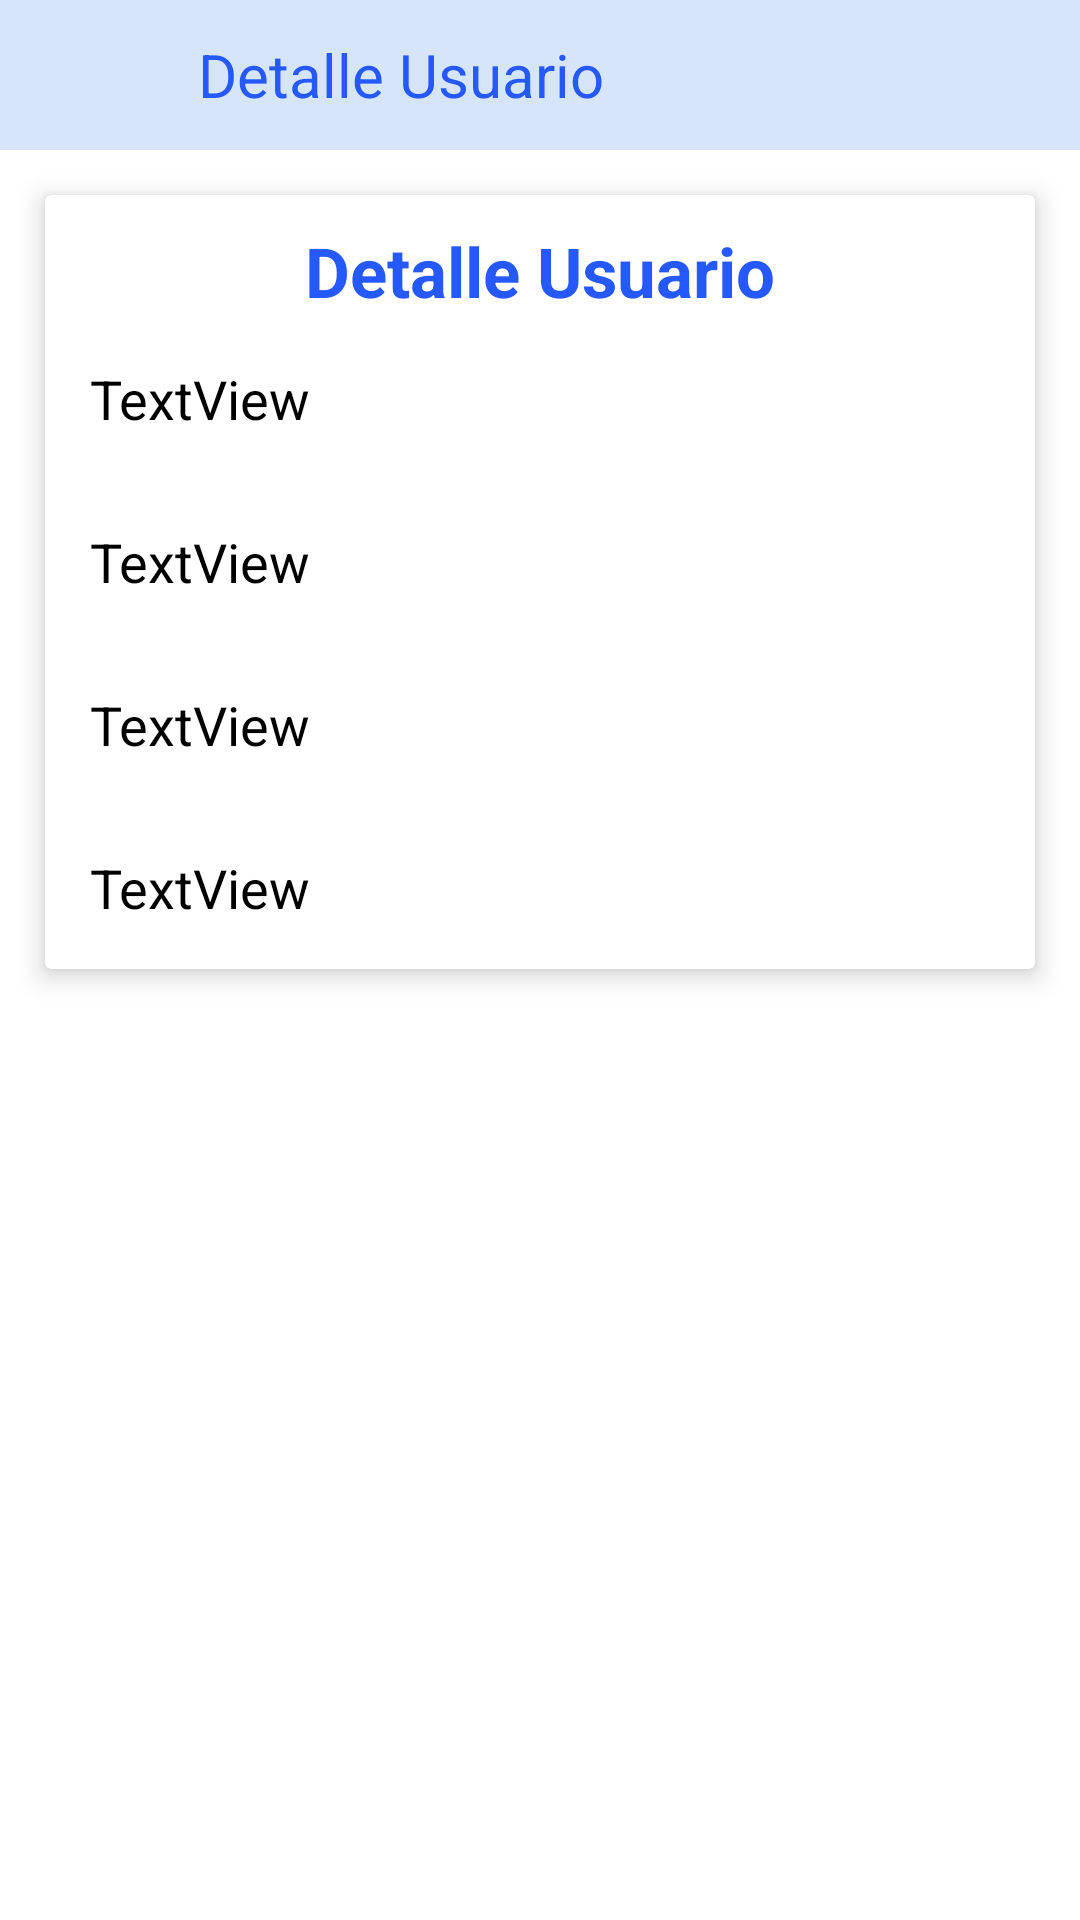

Android layout source for this screen:
<!-- AndroidManifest.xml: application theme Theme.MiniBar -->
<!-- res/layout/activity_detalle_usuario.xml -->
<?xml version="1.0" encoding="utf-8"?>
<androidx.constraintlayout.widget.ConstraintLayout xmlns:android="http://schemas.android.com/apk/res/android"
    xmlns:app="http://schemas.android.com/apk/res-auto"
    xmlns:tools="http://schemas.android.com/tools"
    android:layout_width="match_parent"
    android:layout_height="match_parent"
    tools:context=".Vista.Administrador.GestionUsuarios.DetalleUsuario">

    <com.google.android.material.appbar.AppBarLayout
        android:id="@+id/appbarDetalleUsuario"
        android:layout_width="match_parent"
        android:layout_height="50dp"
        app:layout_constraintTop_toTopOf="parent">

        <com.google.android.material.appbar.MaterialToolbar
            android:layout_width="match_parent"
            android:layout_height="match_parent"
            android:background="@color/azulPalido">

            <Button
                android:id="@+id/btnRegresarDETU"
                style="@style/Widget.Material3.Button.TextButton"
                android:layout_width="50dp"
                android:layout_height="50dp"
                android:drawableLeft="@drawable/ic_icono_regresar"
                android:drawableTint="@color/azulOscuro"
                app:rippleColor="@color/azulClaro" />

            <TextView
                android:layout_width="wrap_content"
                android:layout_height="wrap_content"
                android:text="Detalle Usuario"
                android:textSize="20sp"
                android:textColor="@color/azulOscuro" />
        </com.google.android.material.appbar.MaterialToolbar>

    </com.google.android.material.appbar.AppBarLayout>

    <androidx.cardview.widget.CardView
        android:layout_width="match_parent"
        android:layout_height="wrap_content"
        app:layout_constraintTop_toBottomOf="@id/appbarDetalleUsuario"
        android:layout_marginTop="30dp"
        android:layout_margin="15dp"
        app:cardElevation="5dp">

        <LinearLayout
            android:layout_width="match_parent"
            android:layout_height="match_parent"
            android:orientation="vertical">

            <TextView
                android:layout_width="match_parent"
                android:layout_height="wrap_content"
                android:layout_marginTop="10dp"
                android:gravity="center_horizontal"
                android:text="Detalle Usuario"
                android:textColor="@color/azulOscuro"
                android:textSize="23sp"
                android:textStyle="bold" />

            <TextView
                android:id="@+id/tvNombreDETU"
                android:layout_width="match_parent"
                android:layout_height="wrap_content"
                android:layout_margin="15dp"
                android:text="TextView"
                android:textColor="@color/black"
                android:textSize="18sp" />

            <TextView
                android:id="@+id/tvCorreoDETU"
                android:layout_width="match_parent"
                android:layout_height="wrap_content"
                android:layout_margin="15dp"
                android:text="TextView"
                android:textColor="@color/black"
                android:textSize="18sp" />

            <TextView
                android:id="@+id/tvUsuarioDETU"
                android:layout_width="match_parent"
                android:layout_height="wrap_content"
                android:layout_margin="15dp"
                android:text="TextView"
                android:textColor="@color/black"
                android:textSize="18sp" />

            <TextView
                android:id="@+id/tvEstadoDETU"
                android:layout_width="match_parent"
                android:layout_height="wrap_content"
                android:layout_margin="15dp"
                android:text="TextView"
                android:textColor="@color/black"
                android:textSize="18sp" />

        </LinearLayout>

    </androidx.cardview.widget.CardView>



</androidx.constraintlayout.widget.ConstraintLayout>
<!-- resources referenced by this layout -->
<resources>
  <color name="azulClaro">#56BBF1</color>
  <color name="azulOscuro">#2558FD</color>
  <color name="azulPalido">#D6E5FA</color>
  <color name="black">#FF000000</color>
  <style name="Theme.MiniBar" parent="Theme.MaterialComponents.Light.NoActionBar">
          
          
          
          
          
          
          
          <item name="android:statusBarColor" tools:targetApi="l">@color/azulClaro</item>
      </style>
</resources>
